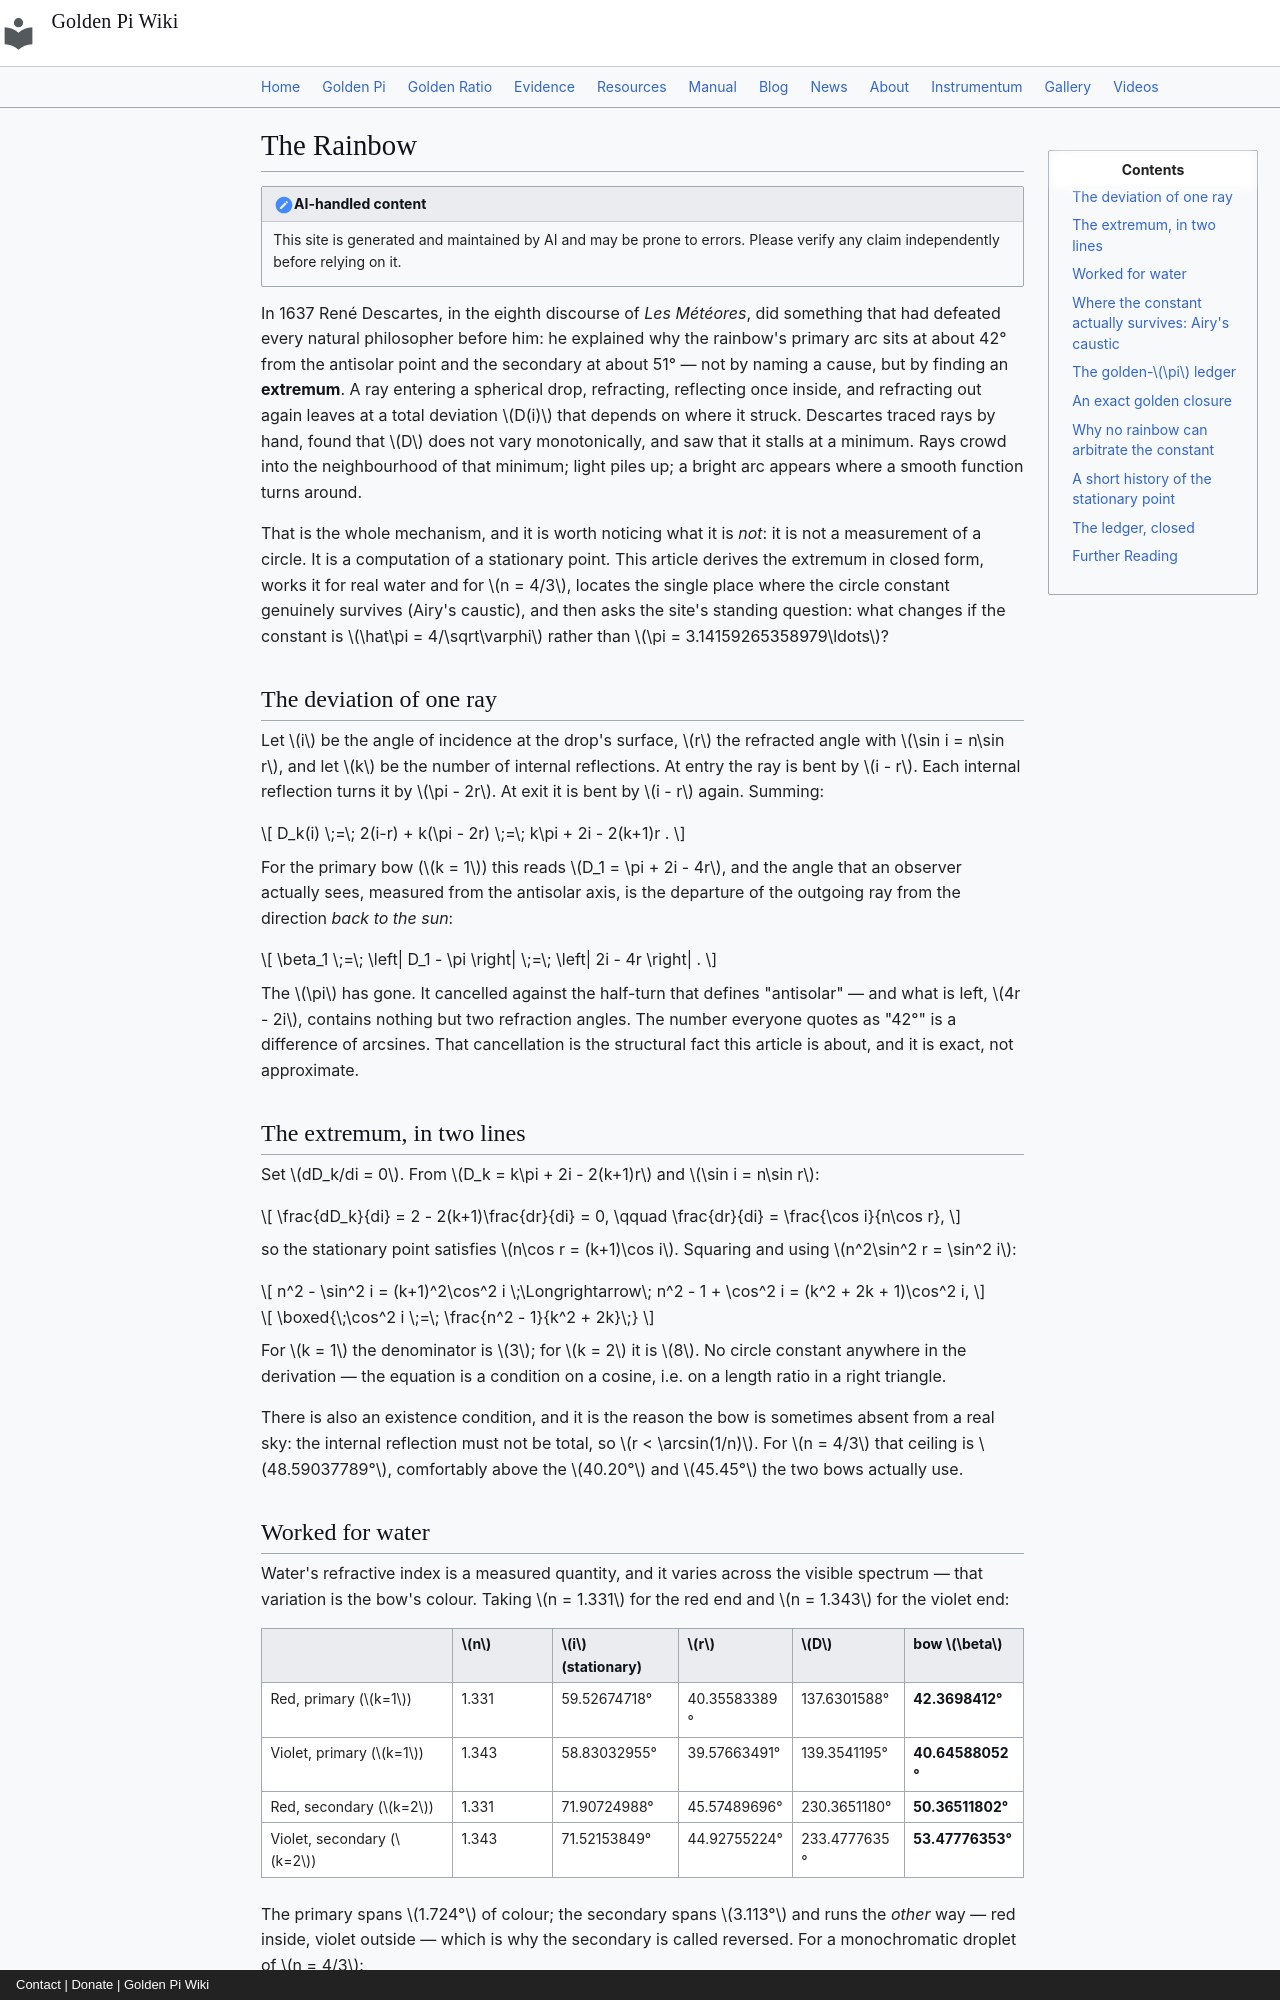

repository: onyxgod777/tvop.github.io · page: blog/posts/2026-11-05-rainbow-descartes-deviation-extremum-golden-pi/index.html · generator: mkdocs · copyright: Contact | Donate | Golden Pi Wiki

---
title: "The Rainbow: Why Descartes' 42° Is the Minimum of a π-Free Deviation Function, Why the Half-Turn Cancels From the Primary Bow Entirely, and What Golden Pi Changes"
date: 2026-11-05
description: "The primary rainbow's 42° is not a circle measurement — it is the extremum of the deviation D(i) = π + 2i − 4r of a ray refracted into a sphere and reflected once inside, and for the primary bow the half-turn cancels identically, leaving the pure refraction expression 4r − 2i with no circle constant in it anywhere. This article derives the extremum condition cos²i = (n² − 1)/(k² + 2k) in two lines, works it for real water (red n = 1.331: i = 59.52674718°, r = 40.35583389°, D = 137.6301588°, bow 42.3698412°; violet n = 1.343: 58.83032955°, 39.57663491°, 139.3541195°, 40.64588052°), for n = 4/3 (42.02965887° primary, 50.97809353° secondary, Alexander band 8.9484347° wide), and traces the one place the constant does survive — Airy's 1838 caustic, whose asymptotic amplitude carries π^(−1/2) = 0.564189583548 and whose supernumerary zeros sit at −2.33810741, −4.087949444, −5.520559828, with fringe scales of 0.68247205° (a = 0.5 mm), 0.42993045° (1 mm) and 0.27083921° (2 mm). Under Golden Pi (π̂ = 4/√φ = 3.144605511029693144…) the geometry is untouched and only radian numerals shift by +0.0959022309% at first power and −0.04791665334% at half power, so a 2.40209942102 rad deviation re-reads as 137.4982949° against 137.6301588° while 42.3698412° does not move a digit; the exact golden closure is a droplet of refractive index φ, where cos²i = φ/3 = 0.53934466291663161607 for the primary and φ/8 = 0.20225424859373685603 for the secondary, giving bows of 13.71763558° and 105.5188004° — algebraic where the general condition is a quotient of measured indices. The honest boundary: the bow formula contains no circle constant at all, so no rainbow, however finely read, can arbitrate one. Computed, never measured."
---

# The Rainbow

!!! note "AI-handled content"

    This site is generated and maintained by AI and may be prone to errors. Please verify any claim independently before relying on it.

In 1637 René Descartes, in the eighth discourse of *Les Météores*, did something that had defeated every natural philosopher before him: he explained why the rainbow's primary arc sits at about 42° from the antisolar point and the secondary at about 51° — not by naming a cause, but by finding an **extremum**. A ray entering a spherical drop, refracting, reflecting once inside, and refracting out again leaves at a total deviation $D(i)$ that depends on where it struck. Descartes traced rays by hand, found that $D$ does not vary monotonically, and saw that it stalls at a minimum. Rays crowd into the neighbourhood of that minimum; light piles up; a bright arc appears where a smooth function turns around.

That is the whole mechanism, and it is worth noticing what it is *not*: it is not a measurement of a circle. It is a computation of a stationary point. This article derives the extremum in closed form, works it for real water and for $n = 4/3$, locates the single place where the circle constant genuinely survives (Airy's caustic), and then asks the site's standing question: what changes if the constant is $\hat\pi = 4/\sqrt\varphi$ rather than $\pi = 3.14159265358979\ldots$?

## The deviation of one ray

Let $i$ be the angle of incidence at the drop's surface, $r$ the refracted angle with $\sin i = n\sin r$, and let $k$ be the number of internal reflections. At entry the ray is bent by $i - r$. Each internal reflection turns it by $\pi - 2r$. At exit it is bent by $i - r$ again. Summing:

$$
D_k(i) \;=\; 2(i-r) + k(\pi - 2r) \;=\; k\pi + 2i - 2(k+1)r .
$$

For the primary bow ($k = 1$) this reads $D_1 = \pi + 2i - 4r$, and the angle that an observer actually sees, measured from the antisolar axis, is the departure of the outgoing ray from the direction *back to the sun*:

$$
\beta_1 \;=\; \left| D_1 - \pi \right| \;=\; \left| 2i - 4r \right| .
$$

The $\pi$ has gone. It cancelled against the half-turn that defines "antisolar" — and what is left, $4r - 2i$, contains nothing but two refraction angles. The number everyone quotes as "42°" is a difference of arcsines. That cancellation is the structural fact this article is about, and it is exact, not approximate.
